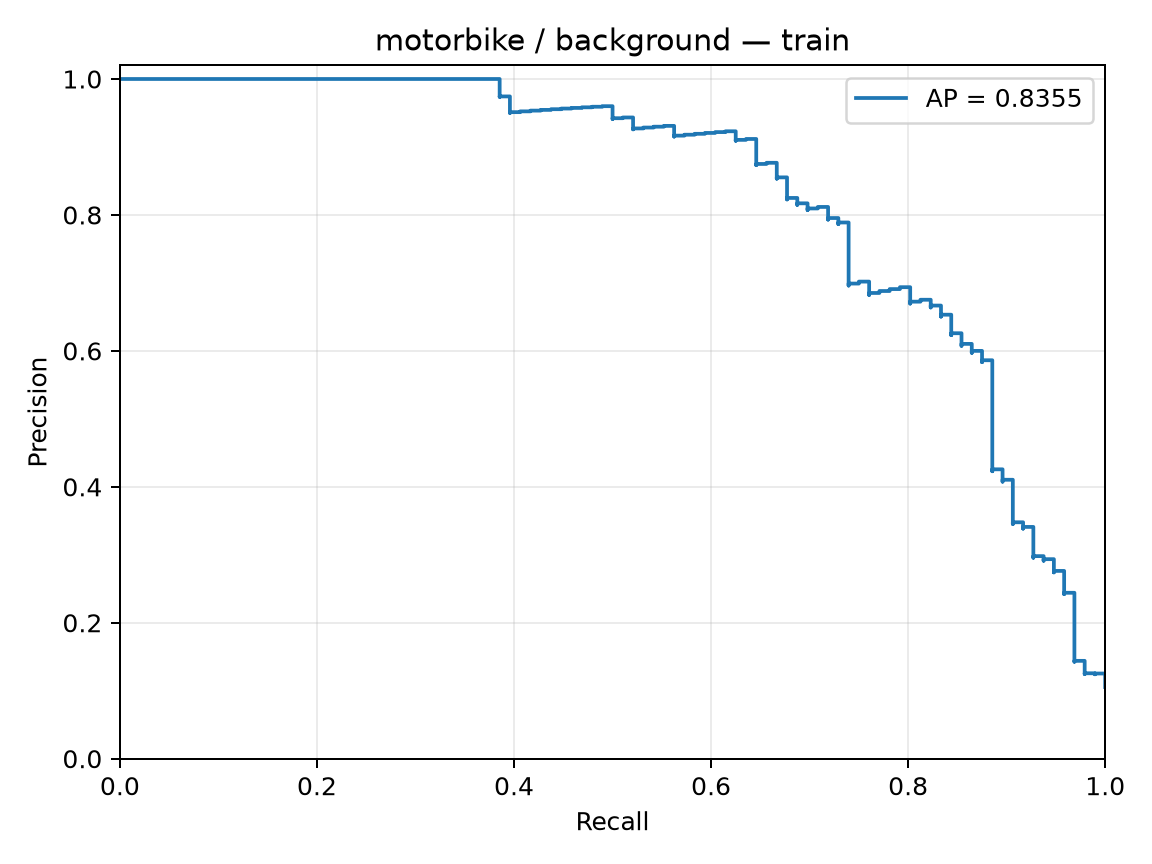

The file beside this chart, header and first rows:
precision, recall, threshold
0.1054, 1.0, -3.585
0.1055, 1.0, -3.532
0.1056, 1.0, -3.515
0.1057, 1.0, -3.509
0.1058, 1.0, -3.483
0.106, 1.0, -3.481
0.1061, 1.0, -3.422
0.1062, 1.0, -3.345
0.1063, 1.0, -3.342
0.1064, 1.0, -3.276
0.1065, 1.0, -3.214
0.1067, 1.0, -3.189
0.1068, 1.0, -3.156
0.1069, 1.0, -3.154
0.107, 1.0, -3.12
0.1071, 1.0, -3.118
0.1073, 1.0, -3.115
0.1074, 1.0, -3.104
0.1075, 1.0, -3.098
0.1076, 1.0, -3.069
0.1077, 1.0, -3.013
0.1079, 1.0, -3.011
0.108, 1.0, -2.999
0.1081, 1.0, -2.964
0.1082, 1.0, -2.955
0.1084, 1.0, -2.934
0.1085, 1.0, -2.927
0.1086, 1.0, -2.905
0.1087, 1.0, -2.896
0.1088, 1.0, -2.891
0.109, 1.0, -2.863
0.1091, 1.0, -2.862
0.1092, 1.0, -2.853
0.1093, 1.0, -2.839
0.1095, 1.0, -2.838
0.1096, 1.0, -2.838
0.1097, 1.0, -2.813
0.1098, 1.0, -2.798
0.11, 1.0, -2.781
0.1101, 1.0, -2.761
0.1102, 1.0, -2.761
0.1103, 1.0, -2.754
0.1105, 1.0, -2.754
0.1106, 1.0, -2.751
0.1107, 1.0, -2.747
0.1109, 1.0, -2.74
0.111, 1.0, -2.722
0.1111, 1.0, -2.72
0.1112, 1.0, -2.718
0.1114, 1.0, -2.717
0.1115, 1.0, -2.695
0.1116, 1.0, -2.69
0.1118, 1.0, -2.689
0.1119, 1.0, -2.686
0.112, 1.0, -2.683
0.1121, 1.0, -2.68
0.1123, 1.0, -2.679
0.1124, 1.0, -2.676
0.1125, 1.0, -2.671
0.1127, 1.0, -2.665
... 852 more rows
